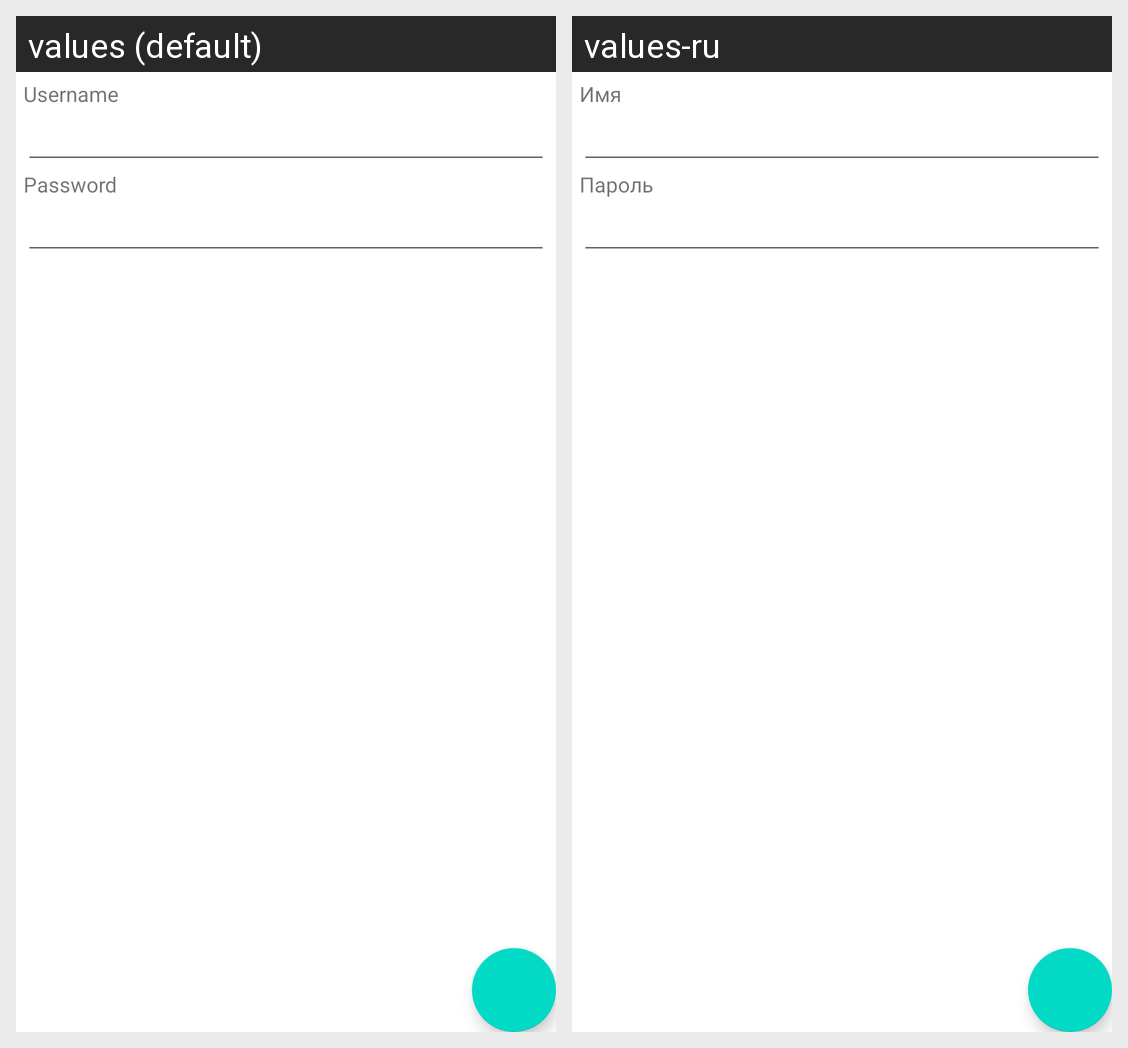

This grid shows one Android layout under two languages. Give, for every string resource on the screen, its name, the default text and each shown locale's text.
Android screen res/layout/activity_login.xml rendered under 2 locales, left to right: values (default), values-ru. Device: Nexus 5 (rendered at 1080×1920; each locale shown at half size, 540×960, under a caption strip naming it); theme Theme.TypeOne.
Strings drawn on this screen, with the default value and each locale's value (text and hints the layout hard-codes, and strings that could not be matched under every locale, appear in the picture but are not listed):

username
  values: Username
  values-ru: Имя

password
  values: Password
  values-ru: Пароль
